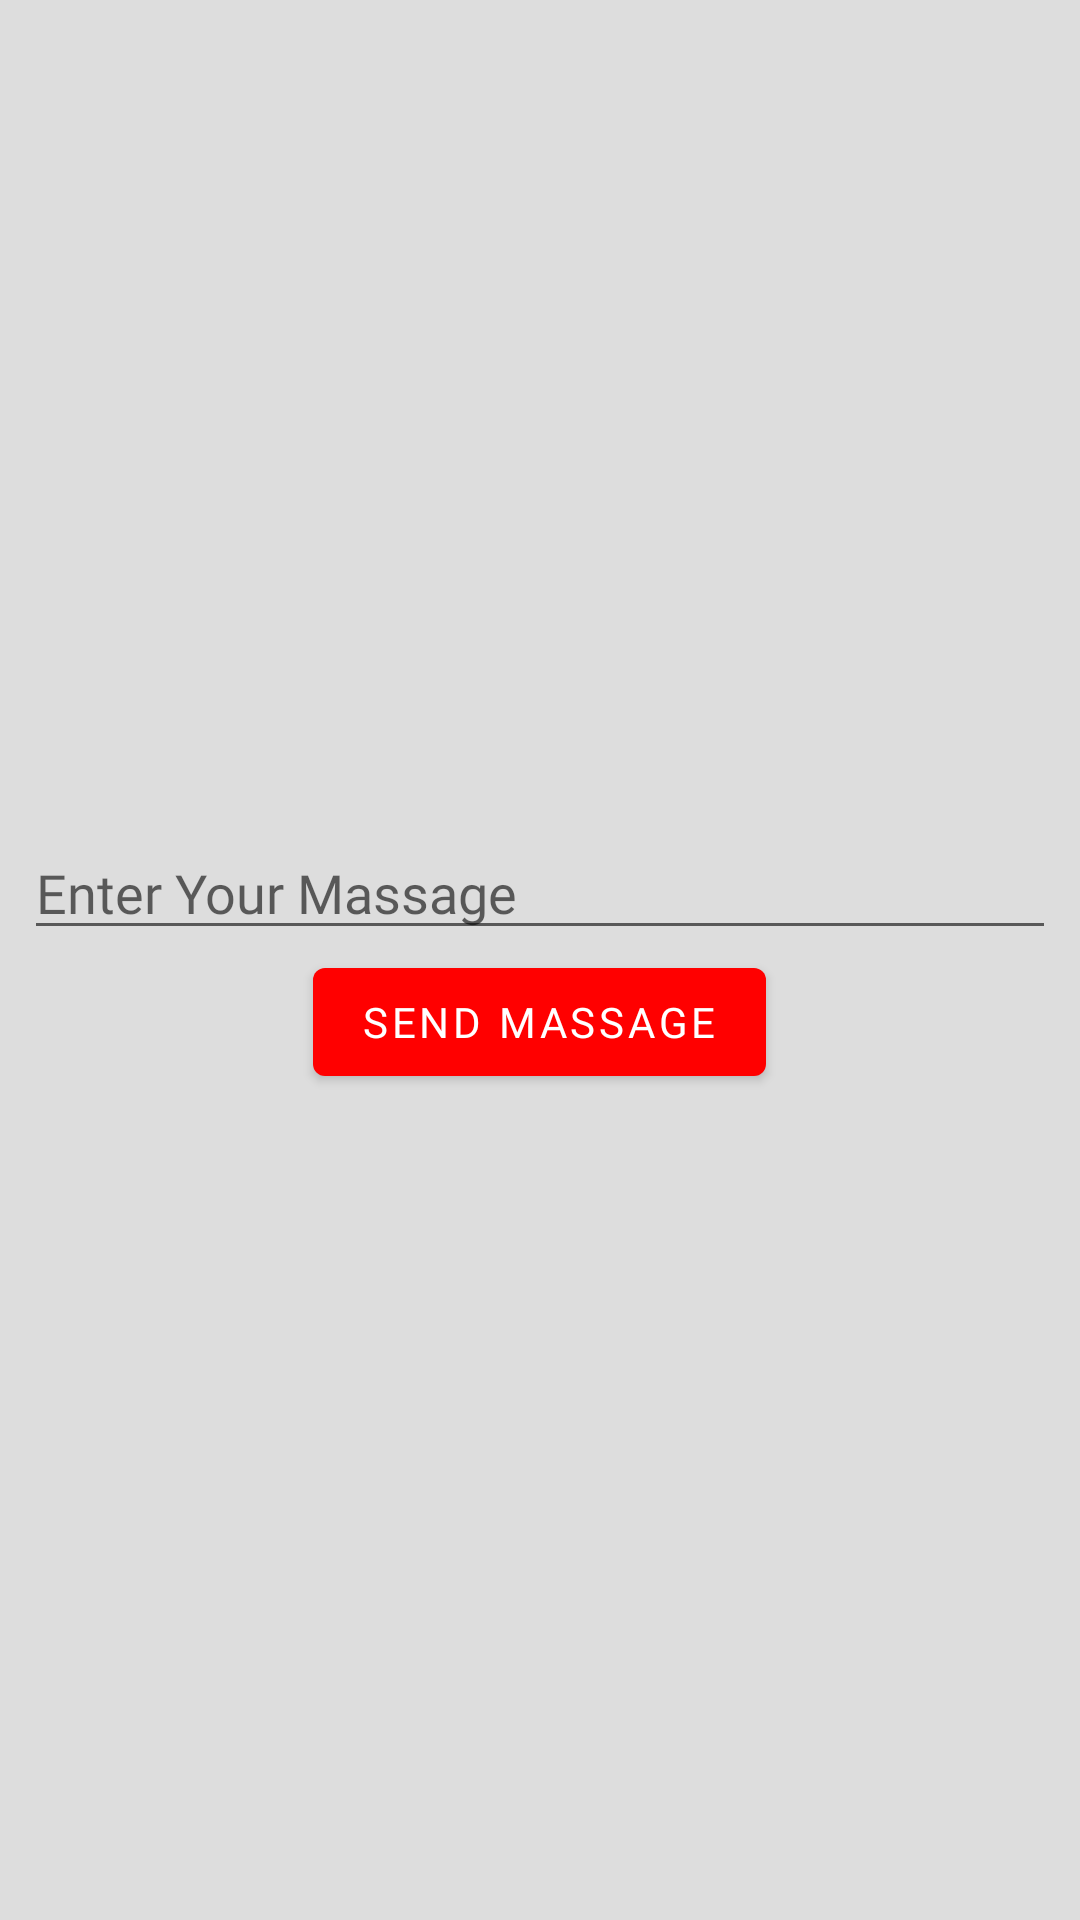

The Android layout XML behind this screen, and the referenced resources:
<!-- AndroidManifest.xml: application theme Theme.FragmentWithViewPager -->
<!-- res/layout/fragment_one.xml -->
<?xml version="1.0" encoding="utf-8"?>
<LinearLayout
    xmlns:android="http://schemas.android.com/apk/res/android"
    xmlns:tools="http://schemas.android.com/tools"
    android:layout_width="match_parent"
    android:layout_height="match_parent"
    android:orientation="vertical"
    android:gravity="center"
    android:padding="8dp"
    tools:context=".FragmentOne"
    android:background="@color/abu">

    <EditText
        android:id="@+id/editText"
        android:hint="@string/hint"
        android:inputType="text"
        android:ems="10"
        android:textSize="18sp"
        android:textColor="@color/black"
        android:layout_width="match_parent"
        android:layout_height="wrap_content"
        android:fontFamily="@font/blueyellow"/>
    <Button
        android:id="@+id/btnSend"
        android:text="@string/textbtn"
        android:layout_width="wrap_content"
        android:layout_height="wrap_content"
        android:fontFamily="@font/rbotobold"
        />



</LinearLayout>
<!-- resources referenced by this layout -->
<resources>
  <color name="abu">#DDDDDD</color>
  <color name="black">#FF000000</color>
  <string name="hint">Enter Your Massage</string>
  <string name="textbtn">Send Massage</string>
  <style name="Theme.FragmentWithViewPager" parent="Theme.MaterialComponents.DayNight.NoActionBar">
          
          <item name="colorPrimary">@color/purple_500</item>
          <item name="colorPrimaryVariant">@color/purple_700</item>
          <item name="colorOnPrimary">@color/white</item>
          
          <item name="colorSecondary">@color/teal_200</item>
          <item name="colorSecondaryVariant">@color/teal_700</item>
          <item name="colorOnSecondary">@color/black</item>
          
          <item name="android:statusBarColor" tools:targetApi="l">?attr/colorPrimaryVariant</item>
          
      </style>
  <color name="purple_500">#FF0000</color>
  <color name="purple_700">#A30000</color>
  <color name="white">#FFFFFFFF</color>
  <color name="teal_200">#00BA08</color>
  <color name="teal_700">#0F7E14</color>
</resources>
